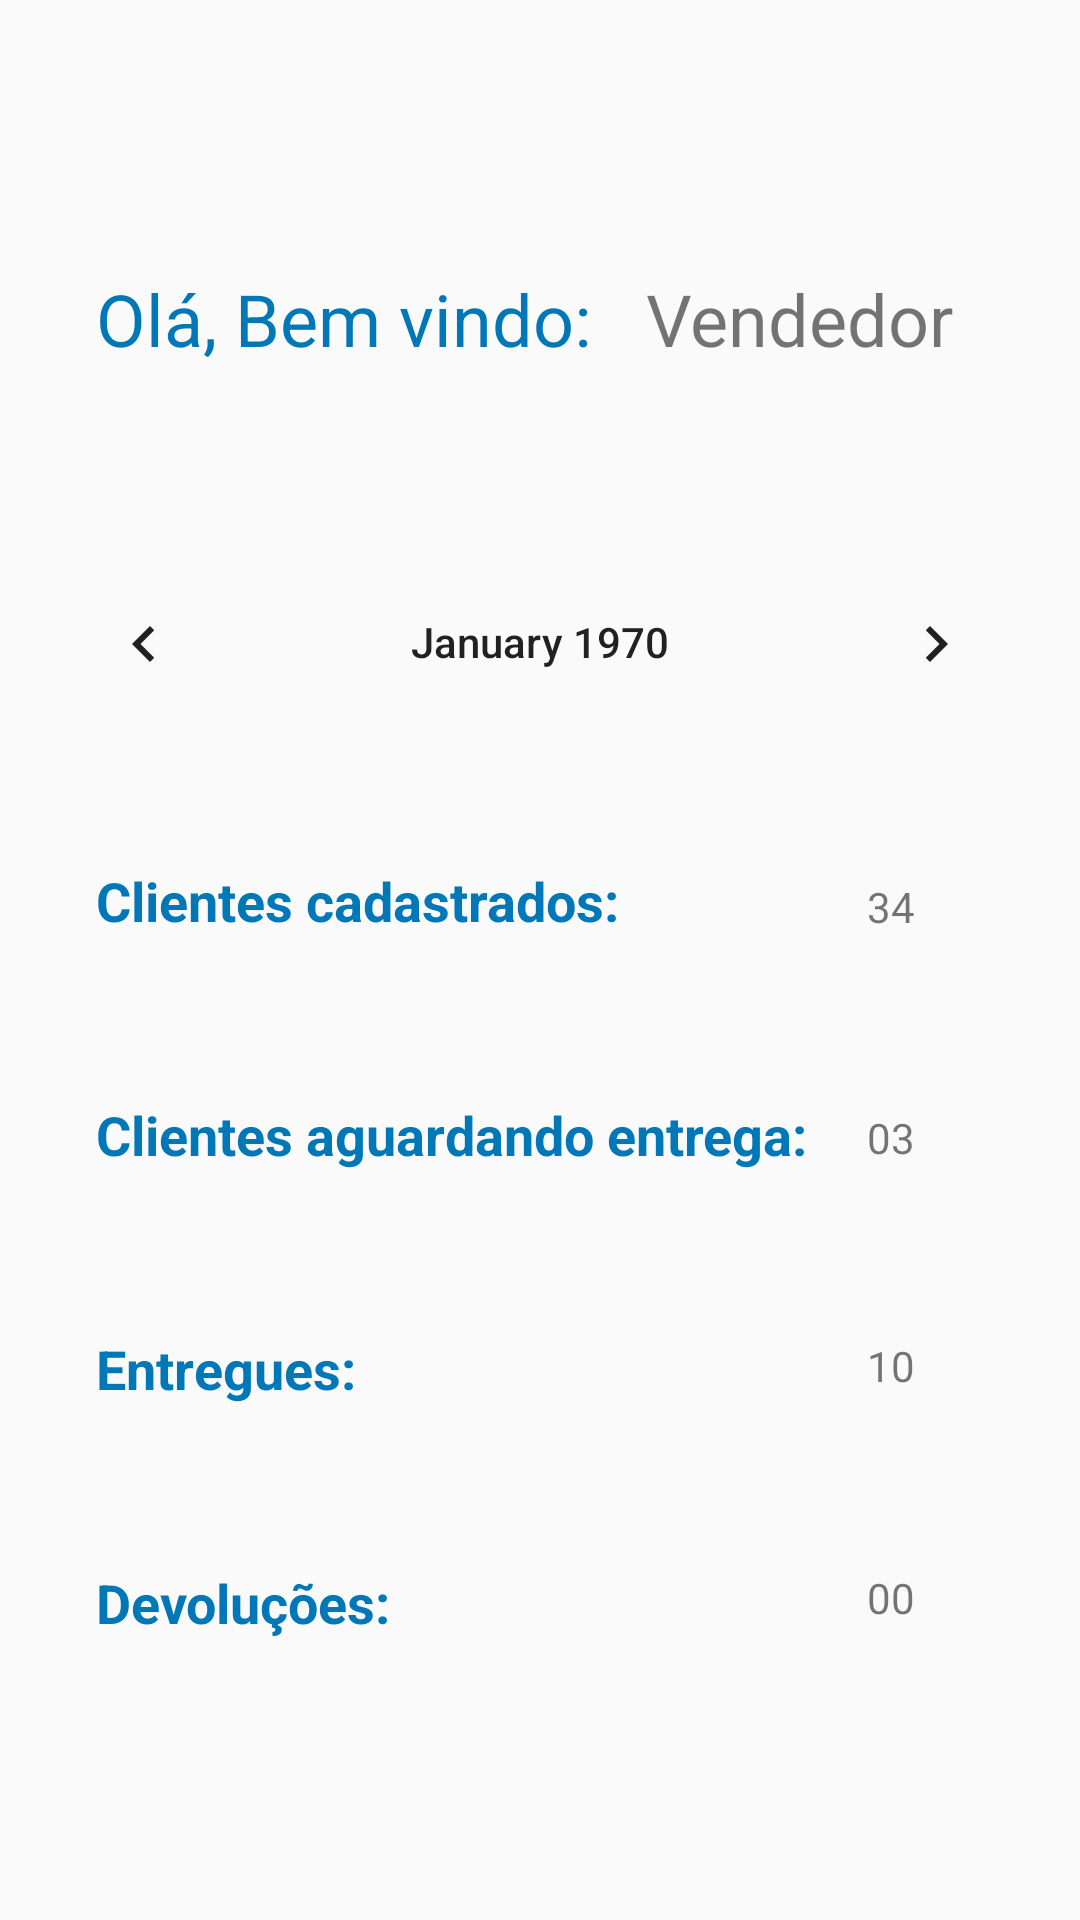

Reconstruct the res/layout file that produces this screen, plus the resources it refers to.
<!-- AndroidManifest.xml: application theme AppTheme -->
<!-- res/layout/content_principal.xml -->
<?xml version="1.0" encoding="utf-8"?>
<androidx.constraintlayout.widget.ConstraintLayout xmlns:android="http://schemas.android.com/apk/res/android"
    xmlns:app="http://schemas.android.com/apk/res-auto"
    xmlns:tools="http://schemas.android.com/tools"
    android:layout_width="match_parent"
    android:layout_height="match_parent"
    app:layout_behavior="@string/appbar_scrolling_view_behavior"
    tools:context=".activity.PrincipalActivity"
    tools:showIn="@layout/activity_principal">

    <CalendarView
        android:id="@+id/calendarView"
        android:layout_width="wrap_content"
        android:layout_height="54dp"
        android:layout_marginStart="32dp"
        android:layout_marginLeft="32dp"
        android:layout_marginEnd="32dp"
        android:layout_marginRight="32dp"
        app:layout_constraintBottom_toTopOf="@+id/textView19"
        app:layout_constraintEnd_toEndOf="parent"
        app:layout_constraintStart_toStartOf="parent"
        app:layout_constraintTop_toBottomOf="@+id/textView23" />

    <TextView
        android:id="@+id/clientesCadastrados"
        android:layout_width="wrap_content"
        android:layout_height="wrap_content"
        android:layout_marginStart="32dp"
        android:layout_marginLeft="32dp"
        android:text="Clientes cadastrados:"
        android:textColor="@color/colorPrimaryDarkCliente"
        android:textSize="18sp"
        android:textStyle="bold"
        app:layout_constraintBottom_toTopOf="@+id/aguardandoEntrega"
        app:layout_constraintEnd_toStartOf="@+id/textView19"
        app:layout_constraintHorizontal_bias="0.0"
        app:layout_constraintStart_toStartOf="parent"
        app:layout_constraintTop_toBottomOf="@+id/calendarView" />

    <TextView
        android:id="@+id/aguardandoEntrega"
        android:layout_width="wrap_content"
        android:layout_height="wrap_content"
        android:layout_marginStart="32dp"
        android:layout_marginLeft="32dp"
        android:text="Clientes aguardando entrega:"
        android:textColor="@color/colorPrimaryDarkCliente"
        android:textSize="18sp"
        android:textStyle="bold"
        app:layout_constraintBottom_toTopOf="@+id/entregue"
        app:layout_constraintEnd_toStartOf="@+id/textView20"
        app:layout_constraintHorizontal_bias="0.0"
        app:layout_constraintStart_toStartOf="parent"
        app:layout_constraintTop_toBottomOf="@+id/clientesCadastrados" />

    <TextView
        android:id="@+id/entregue"
        android:layout_width="wrap_content"
        android:layout_height="wrap_content"
        android:layout_marginStart="32dp"
        android:layout_marginLeft="32dp"
        android:text="Entregues:"
        android:textColor="@color/colorPrimaryDarkCliente"
        android:textSize="18sp"
        android:textStyle="bold"
        app:layout_constraintBottom_toTopOf="@+id/devolucao"
        app:layout_constraintEnd_toStartOf="@+id/textView21"
        app:layout_constraintHorizontal_bias="0.0"
        app:layout_constraintStart_toStartOf="parent"
        app:layout_constraintTop_toBottomOf="@+id/aguardandoEntrega" />

    <TextView
        android:id="@+id/devolucao"
        android:layout_width="wrap_content"
        android:layout_height="wrap_content"
        android:layout_marginStart="32dp"
        android:layout_marginLeft="32dp"
        android:layout_marginBottom="40dp"
        android:text="Devoluções:"
        android:textColor="@color/colorPrimaryDarkCliente"
        android:textSize="18sp"
        android:textStyle="bold"
        app:layout_constraintBottom_toBottomOf="parent"
        app:layout_constraintEnd_toStartOf="@+id/textView22"
        app:layout_constraintHorizontal_bias="0.0"
        app:layout_constraintStart_toStartOf="parent"
        app:layout_constraintTop_toBottomOf="@+id/entregue" />

    <TextView
        android:id="@+id/textView19"
        android:layout_width="wrap_content"
        android:layout_height="wrap_content"
        android:layout_marginEnd="55dp"
        android:layout_marginRight="55dp"
        android:text="34"
        app:layout_constraintBottom_toTopOf="@+id/textView20"
        app:layout_constraintEnd_toEndOf="parent"
        app:layout_constraintTop_toBottomOf="@+id/calendarView" />

    <TextView
        android:id="@+id/textView20"
        android:layout_width="wrap_content"
        android:layout_height="18dp"
        android:layout_marginEnd="55dp"
        android:layout_marginRight="55dp"
        android:text="03"
        app:layout_constraintBottom_toTopOf="@+id/textView21"
        app:layout_constraintEnd_toEndOf="parent"
        app:layout_constraintTop_toBottomOf="@+id/textView19" />

    <TextView
        android:id="@+id/textView21"
        android:layout_width="wrap_content"
        android:layout_height="wrap_content"
        android:layout_marginEnd="55dp"
        android:layout_marginRight="55dp"
        android:text="10"
        app:layout_constraintBottom_toTopOf="@+id/textView22"
        app:layout_constraintEnd_toEndOf="parent"
        app:layout_constraintTop_toBottomOf="@+id/textView20" />

    <TextView
        android:id="@+id/textView22"
        android:layout_width="wrap_content"
        android:layout_height="wrap_content"
        android:layout_marginEnd="55dp"
        android:layout_marginRight="55dp"
        android:layout_marginBottom="40dp"
        android:text="00"
        app:layout_constraintBottom_toBottomOf="parent"
        app:layout_constraintEnd_toEndOf="parent"
        app:layout_constraintTop_toBottomOf="@+id/textView21" />

    <TextView
        android:id="@+id/textView23"
        android:layout_width="wrap_content"
        android:layout_height="wrap_content"
        android:layout_marginStart="8dp"
        android:layout_marginLeft="8dp"
        android:layout_marginTop="32dp"
        android:layout_marginEnd="32dp"
        android:layout_marginRight="32dp"
        android:text="Vendedor"
        android:textSize="24sp"
        app:layout_constraintBottom_toTopOf="@+id/calendarView"
        app:layout_constraintEnd_toEndOf="parent"
        app:layout_constraintStart_toEndOf="@+id/bemVindo"
        app:layout_constraintTop_toTopOf="parent"
        app:layout_constraintVertical_chainStyle="spread" />

    <TextView
        android:id="@+id/bemVindo"
        android:layout_width="wrap_content"
        android:layout_height="wrap_content"
        android:layout_marginStart="32dp"
        android:layout_marginLeft="32dp"
        android:layout_marginTop="32dp"
        android:text="Olá, Bem vindo:"
        android:textColor="@color/colorPrimaryDarkCliente"
        android:textSize="24sp"
        app:layout_constraintBottom_toTopOf="@+id/calendarView"
        app:layout_constraintStart_toStartOf="parent"
        app:layout_constraintTop_toTopOf="parent"
        app:layout_constraintVertical_chainStyle="spread" />

</androidx.constraintlayout.widget.ConstraintLayout>
<!-- res/layout/activity_principal.xml (included above) -->
<?xml version="1.0" encoding="utf-8"?>
<androidx.coordinatorlayout.widget.CoordinatorLayout xmlns:android="http://schemas.android.com/apk/res/android"
    xmlns:app="http://schemas.android.com/apk/res-auto"
    xmlns:fab="http://schemas.android.com/apk/res-auto"
    xmlns:tools="http://schemas.android.com/tools"
    android:layout_width="match_parent"
    android:layout_height="match_parent"
    tools:context=".activity.PrincipalActivity">

    <com.google.android.material.appbar.AppBarLayout
        android:layout_width="match_parent"
        android:layout_height="wrap_content"
        android:theme="@style/AppTheme.AppBarOverlay"/>

    <include layout="@layout/content_principal" />

    <com.github.clans.fab.FloatingActionMenu
        android:layout_width="wrap_content"
        android:layout_height="wrap_content"
        android:layout_gravity="end|bottom"
        android:layout_margin="10dp"
        fab:menu_icon="@drawable/ic_adicionar_branco_24dp"
        app:menu_colorNormal="@color/colorAccent"
        app:menu_colorPressed="@color/colorAccent"
        >
        <com.github.clans.fab.FloatingActionButton
            android:id="@+id/menu_cliente"
            android:onClick="adicionarCliente"
            android:layout_width="wrap_content"
            android:layout_height="wrap_content"
            android:src="@drawable/ic_cliente_branco_24dp"
            fab:fab_colorNormal="@color/colorPrimaryCliente"
            fab:fab_label="Novo Cliente"
            fab:fab_size="mini"
            />

        <com.github.clans.fab.FloatingActionButton
            android:id="@+id/menu_relatorio"
            android:onClick="abrirRelatorio"
            android:layout_width="wrap_content"
            android:layout_height="wrap_content"
            android:src="@drawable/ic_relatorio_branco_24dp"
            fab:fab_colorNormal="@color/colorPrimaryRelatorios"
            fab:fab_label="Relatórios"
            fab:fab_size="mini"
            />



    </com.github.clans.fab.FloatingActionMenu>

</androidx.coordinatorlayout.widget.CoordinatorLayout>
<!-- resources referenced by this layout -->
<resources>
  <color name="colorAccent">#D81B60</color>
  <color name="colorPrimaryCliente">#023E8A</color>
  <color name="colorPrimaryDarkCliente">#0077B6</color>
  <color name="colorPrimaryRelatorios">#1B4332</color>
  <style name="AppTheme.AppBarOverlay" parent="ThemeOverlay.AppCompat.Dark.ActionBar" />
  <style name="AppTheme" parent="Theme.AppCompat.Light.DarkActionBar">
          
          <item name="colorPrimary">#01C7D2</item>
          <item name="colorPrimaryDark">#00B2BC</item>
          <item name="colorAccent">#FF706A</item>
      </style>
</resources>
